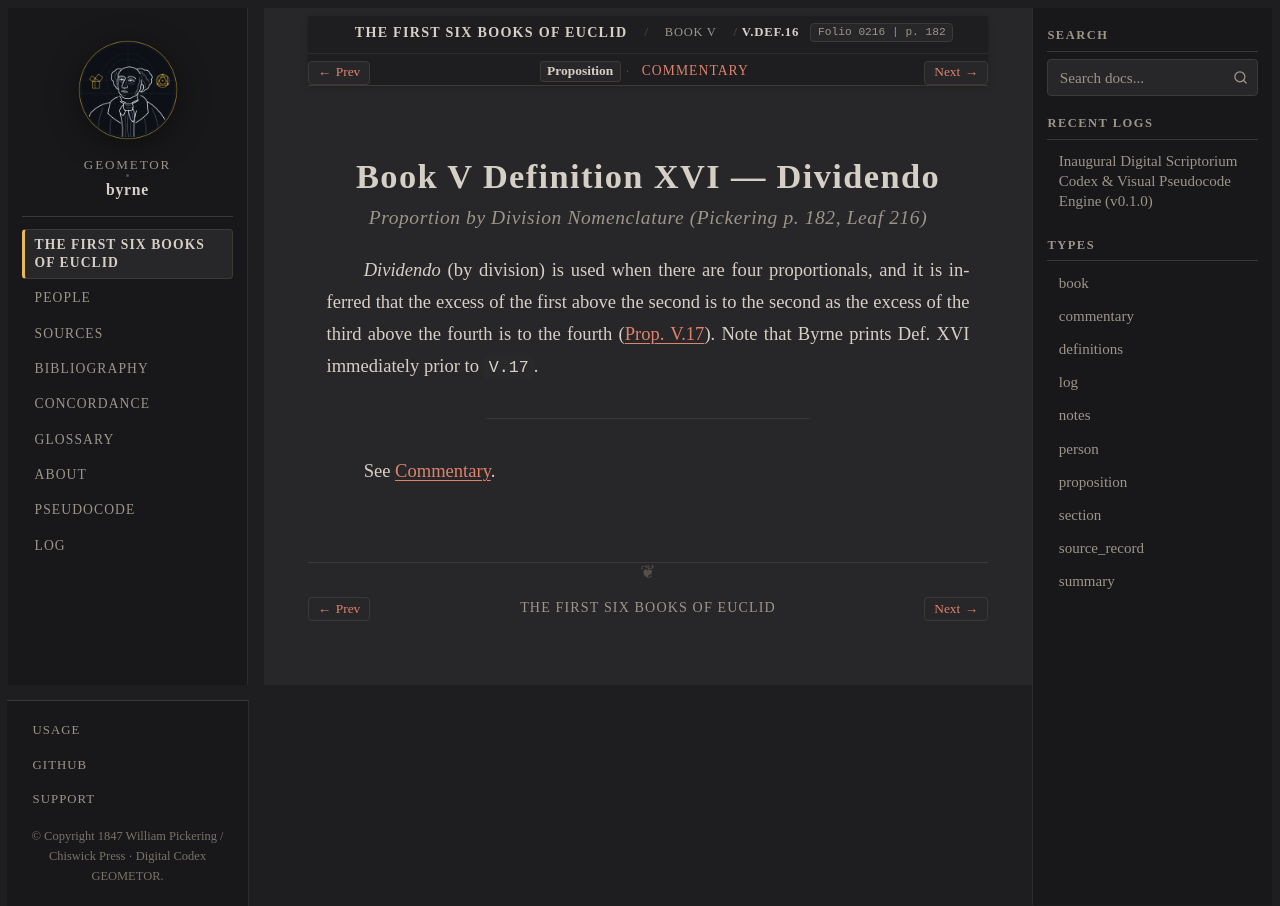

repository: geometor/byrne · page: coloured_euclid/book-v/def-16/index.html · generator: sphinx

:canonical_id: V.def.16
:book: V
:order: 27
:type: definitions
:title: Book V Definition XVI — Dividendo
:folio: 0216
:page: 182

.. _byrne-v-def-16:

.. folio:: 0216
   :page: 182

Book V Definition XVI — Dividendo
=================================

.. rubric:: Proportion by Division Nomenclature (*Pickering p. 182, Leaf 216*)

*Dividendo* (by division) is used when there are four proportionals, and it is inferred that the excess of the first above the second is to the second as the excess of the third above the fourth is to the fourth (:ref:`Prop. V.17 <byrne-v-17>`). Note that Byrne prints Def. XVI immediately prior to ``V.17``.

----

See :ref:`Commentary <byrne-v-def-16-commentary>`.

.. toctree::
   :hidden:

   commentary
